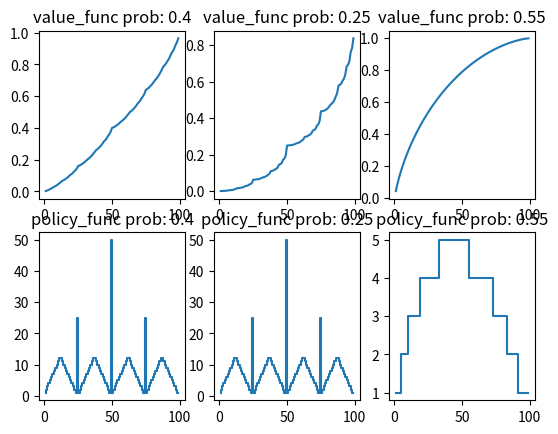

Generate this figure with matplotlib:
import numpy as np
import matplotlib.pyplot as plt


def reward(prev_state, next_state):
  if 100 <= next_state:
    return 1.0
  else:
    return 0.0


def compute_value(state, action, state_values, transition_probability):
  gamma = 1.0
  pnext = state + action
  nnext = state - action
  assert 0 <= nnext and pnext <= 100

  return transition_probability * (reward(state, pnext) + gamma * state_values[pnext]) \
      + (1.0 - transition_probability) * (reward(state, nnext) + gamma * state_values[nnext])


def value_iteration(transition_probability):
  state_values = np.zeros(101)
  threshold = 1e-20
  max_sweep = 32
  sweep = 0

  while True:
    delta = 0.0
    for state in range(len(state_values)):
      if state == 0 or state == 100:
        continue
      max_state_value = 0.0
      for action in range(min(state, 100 - state)):
        action = action + 1
        # print("state: " + str(state) + " action: " + str(action))
        state_value = compute_value(state, action, state_values, transition_probability)
        if max_state_value < state_value:
          max_state_value = state_value
      prev_value = state_values[state]
      state_values[state] = max_state_value
      delta = max(abs(prev_value - max_state_value), delta)
    sweep = sweep + 1
    if max_sweep < sweep:
      break
  return state_values


def compute_policy(state_values, transition_probability):
  policy = np.zeros(len(state_values))
  for state in range(len(state_values)):
    if state == 0 or state == 100:
        continue
    max_state_value = 0.0
    for action in range(min(state, 100 - state)):
      action = action + 1
      state_value = compute_value(state, action, state_values, transition_probability)
      if 1e-5 < abs(max_state_value - state_value) and max_state_value < state_value:
        max_state_value = state_value
        policy[state] = action
  return policy


def state_values_and_policy_for(transition_probability):
  state_values = value_iteration(transition_probability)
  policy = compute_policy(state_values, transition_probability)
  return state_values, policy


def main():
  probabilities = [ 0.4, 0.25, 0.55 ]
  value_function = []
  policy_function = []

  for probability in probabilities:
    values, policy = state_values_and_policy_for(probability)
    value_function.append(values)
    policy_function.append(policy)

  index = 1
  rows = 2
  columns = len(probabilities)
  for probability, values, policy in zip(probabilities, value_function, policy_function):
    # Value function
    plt.subplot(rows, columns, index)
    plt.plot(range(1, len(values) - 1), values[1:100])
    plt.title("value_func prob: " + str(probability))

    # Policy function
    plt.subplot(rows, columns, index + columns)
    plt.step(range(1, len(policy) - 1), policy[1:100])
    plt.title("policy_func prob: " + str(probability))

    index += 1

  plt.show()

if __name__=='__main__':
  main()
